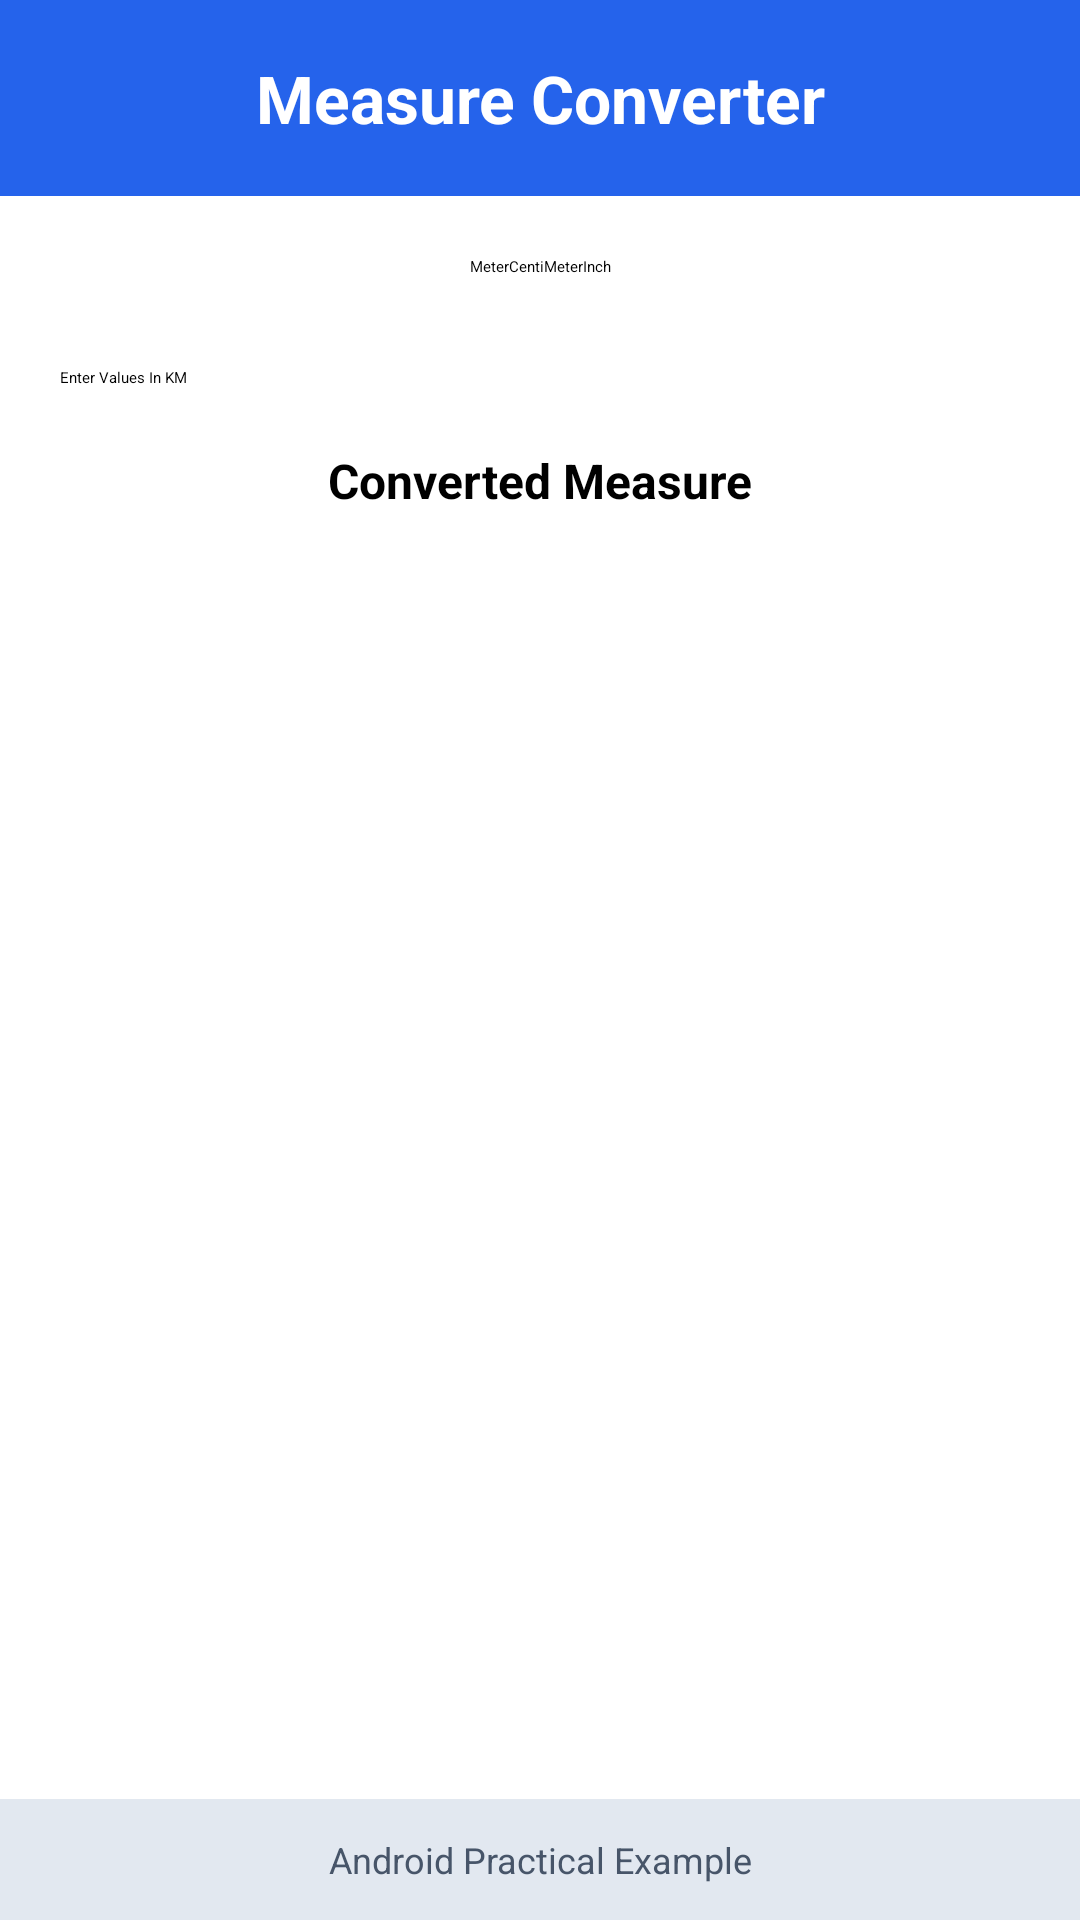

Write the Android layout XML for this screen, with the resource values it uses.
<!-- AndroidManifest.xml: application theme Theme.FirstApp -->
<!-- res/layout/activity_measurecon.xml -->
<?xml version="1.0" encoding="utf-8"?>
<androidx.constraintlayout.widget.ConstraintLayout
    xmlns:android="http://schemas.android.com/apk/res/android"
    xmlns:app="http://schemas.android.com/apk/res-auto"
    xmlns:tools="http://schemas.android.com/tools"
    android:layout_width="match_parent"
    android:layout_height="match_parent"
    tools:context=".Currency">

    
    <TextView
        android:id="@+id/tvHeader"
        android:layout_width="0dp"
        android:layout_height="wrap_content"
        android:text="Measure Converter"
        android:textSize="22sp"
        android:textStyle="bold"
        android:textColor="@android:color/white"
        android:gravity="center"
        android:padding="18dp"
        android:background="#2563EB"
        app:layout_constraintTop_toTopOf="parent"
        app:layout_constraintStart_toStartOf="parent"
        app:layout_constraintEnd_toEndOf="parent"/>

    
    <LinearLayout
        android:id="@+id/checkLayout"
        android:layout_width="wrap_content"
        android:layout_height="wrap_content"
        android:orientation="horizontal"
        android:layout_marginTop="20dp"
        app:layout_constraintTop_toBottomOf="@id/tvHeader"
        app:layout_constraintStart_toStartOf="parent"
        app:layout_constraintEnd_toEndOf="parent">

        <CheckBox
            android:id="@+id/cbM"
            android:layout_width="wrap_content"
            android:layout_height="wrap_content"
            android:text="Meter"/>

        <CheckBox
            android:id="@+id/cbCM"
            android:layout_width="wrap_content"
            android:layout_height="wrap_content"
            android:text="CentiMeter"/>

        <CheckBox
            android:id="@+id/cbInch"
            android:layout_width="wrap_content"
            android:layout_height="wrap_content"
            android:text="Inch"/>

    </LinearLayout>

    
    <EditText
        android:id="@+id/etKm"
        android:layout_width="0dp"
        android:layout_height="wrap_content"
        android:hint="Enter Values In KM"
        android:inputType="numberDecimal"
        android:layout_marginTop="30dp"
        android:layout_marginStart="20dp"
        android:layout_marginEnd="20dp"
        app:layout_constraintTop_toBottomOf="@id/checkLayout"
        app:layout_constraintStart_toStartOf="parent"
        app:layout_constraintEnd_toEndOf="parent"/>

    
    <TextView
        android:id="@+id/tvResult"
        android:layout_width="0dp"
        android:layout_height="wrap_content"
        android:text="Converted Measure"
        android:textSize="16sp"
        android:textStyle="bold"
        android:gravity="center"
        android:layout_marginTop="20dp"
        app:layout_constraintTop_toBottomOf="@id/etKm"
        app:layout_constraintStart_toStartOf="parent"
        app:layout_constraintEnd_toEndOf="parent"/>

    
    <TextView
        android:id="@+id/tvFooter"
        android:layout_width="0dp"
        android:layout_height="wrap_content"
        android:text="Android Practical Example"
        android:textSize="12sp"
        android:textColor="#475569"
        android:gravity="center"
        android:padding="12dp"
        android:background="#E2E8F0"
        app:layout_constraintBottom_toBottomOf="parent"
        app:layout_constraintStart_toStartOf="parent"
        app:layout_constraintEnd_toEndOf="parent"/>

</androidx.constraintlayout.widget.ConstraintLayout>
<!-- resources referenced by this layout -->
<resources>

</resources>
